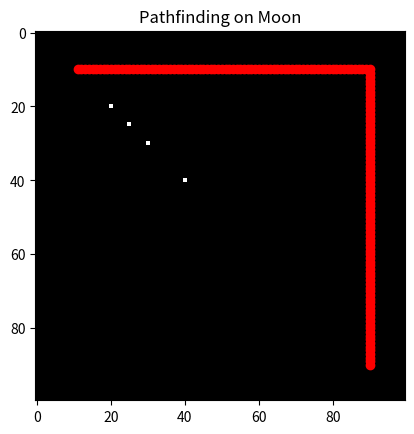

Python code for this plot:
import numpy as np
import matplotlib.pyplot as plt
import heapq

# Define the A* algorithm
def astar(grid, start, end):
    def heuristic(a, b):
        return abs(a[0] - b[0]) + abs(a[1] - b[1])

    def reconstruct_path(came_from, current):
        path = []
        while current in came_from:
            path.append(current)
            current = came_from[current]
        path.reverse()
        return path

    open_set = []
    heapq.heappush(open_set, (0 + heuristic(start, end), 0, start))
    came_from = {}
    g_score = {start: 0}
    f_score = {start: heuristic(start, end)}

    while open_set:
        _, current_g, current = heapq.heappop(open_set)

        if current == end:
            return reconstruct_path(came_from, current)

        for dx, dy in [(0, 1), (1, 0), (0, -1), (-1, 0)]:
            neighbor = (current[0] + dx, current[1] + dy)

            if (0 <= neighbor[0] < grid.shape[0] and
                0 <= neighbor[1] < grid.shape[1] and
                grid[neighbor] == 0):

                tentative_g_score = g_score[current] + 1

                if neighbor not in g_score or tentative_g_score < g_score[neighbor]:
                    came_from[neighbor] = current
                    g_score[neighbor] = tentative_g_score
                    f_score[neighbor] = tentative_g_score + heuristic(neighbor, end)
                    heapq.heappush(open_set, (f_score[neighbor], tentative_g_score, neighbor))

    return []


# Define the grid map
def create_grid_with_craters(size, craters):
    grid = np.zeros(size)
    for (x, y) in craters:
        grid[x, y] = 1
    return grid

# Visualize the grid and path
def visualize(grid, path):
    plt.imshow(grid, cmap='gray')
    if path:
        path_x, path_y = zip(*path)
        plt.plot(path_y, path_x, marker='o', color='r')
    plt.title('Pathfinding on Moon')
    plt.show()

# Example usage
size = (100, 100)  # Grid size
craters = [(20, 20), (25, 25), (30, 30), (40, 40)]  # Example crater coordinates
start = (10, 10)
end = (90, 90)

grid = create_grid_with_craters(size, craters)
path = astar(grid, start, end)
visualize(grid, path)
